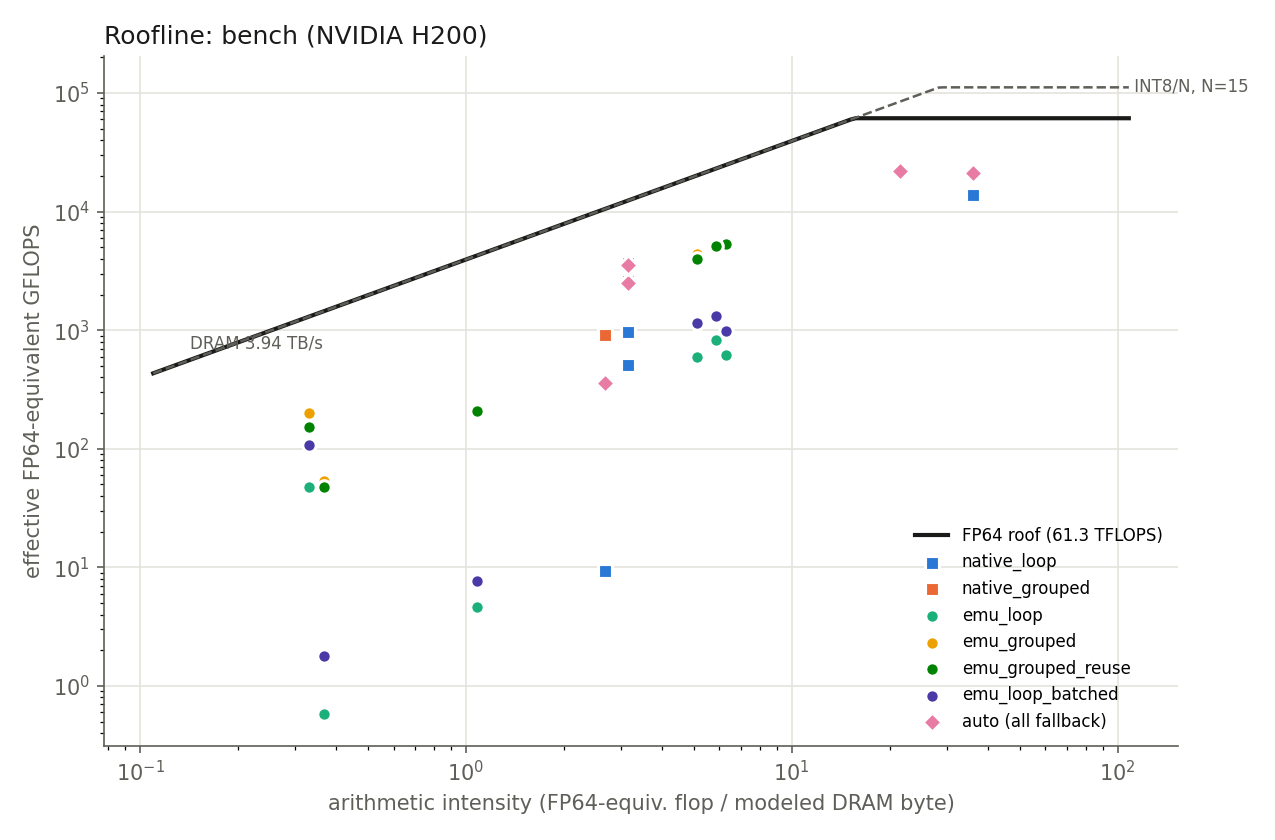

The table this chart was drawn from, first rows:
workload, path, phi, N, flops, bytes, ai, gflops, roof_gflops, pct_roof, bound
het_G256_16-2048, native_loop, 0.50, 0, 42673490000, 1183384808, 36.06, 13897, 61326, 22.66, compute
het_G256_16-2048, native_grouped, 0.50, 0, 42673490000, 1183384808, 36.06, 21652, 61326, 35.31, compute
het_G256_16-2048, emu_loop, 0.50, 15, 42673490000, 8344792928, 5.114, 591.3, 20174, 2.931, memory
het_G256_16-2048, emu_grouped, 0.50, 15, 42673490000, 8344792928, 5.114, 4393, 20174, 21.77, memory
het_G256_16-2048, emu_grouped_reuse, 0.50, 15, 42673490000, 8344792928, 5.114, 4001, 20174, 19.83, memory
het_G256_16-2048, emu_loop_batched, 0.50, 15, 42673490000, 8344792928, 5.114, 1151, 20174, 5.708, memory
het_G256_16-2048, auto (all fallback), 0.50, 0, 42673490000, 1183384808, 36.06, 21253, 61326, 34.66, compute
lora_G64_rmix_expand, native_loop, 0.50, 0, 432144400, 136999040, 3.154, 972.2, 12444, 7.813, memory
lora_G64_rmix_expand, native_grouped, 0.50, 0, 432144400, 136999040, 3.154, 3675, 12444, 29.53, memory
lora_G64_rmix_expand, emu_loop, 0.50, 15, 432144400, 1311902240, 0.3294, 47.65, 1299, 3.666, memory
lora_G64_rmix_expand, emu_grouped, 0.50, 15, 432144400, 1311902240, 0.3294, 201.6, 1299, 15.51, memory
lora_G64_rmix_expand, emu_grouped_reuse, 0.50, 15, 432144400, 1311902240, 0.3294, 152.4, 1299, 11.72, memory
lora_G64_rmix_expand, emu_loop_batched, 0.50, 15, 432144400, 1311902240, 0.3294, 108.5, 1299, 8.347, memory
lora_G64_rmix_expand, auto (all fallback), 0.50, 0, 432144400, 136999040, 3.154, 3559, 12444, 28.6, memory
lora_G64_rmix_shrink, native_loop, 0.50, 0, 432144400, 136999040, 3.154, 511.9, 12444, 4.114, memory
lora_G64_rmix_shrink, native_grouped, 0.50, 0, 432144400, 136999040, 3.154, 2607, 12444, 20.95, memory
lora_G64_rmix_shrink, emu_loop, 0.50, 15, 432144400, 399411200, 1.082, 4.605, 4268, 0.1079, memory
lora_G64_rmix_shrink, emu_grouped, 0.50, 15, 432144400, 399411200, 1.082, 205, 4268, 4.802, memory
lora_G64_rmix_shrink, emu_grouped_reuse, 0.50, 15, 432144400, 399411200, 1.082, 206.5, 4268, 4.838, memory
lora_G64_rmix_shrink, emu_loop_batched, 0.50, 15, 432144400, 399411200, 1.082, 7.61, 4268, 0.1783, memory
lora_G64_rmix_shrink, auto (all fallback), 0.50, 0, 432144400, 136999040, 3.154, 2508, 12444, 20.16, memory
moe_E64_prefill_z1.2_down, native_loop, 0.50, 0, 35433480000, 1646264320, 21.52, 22193, 61326, 36.19, compute
moe_E64_prefill_z1.2_down, native_grouped, 0.50, 0, 35433480000, 1646264320, 21.52, 22303, 61326, 36.37, compute
moe_E64_prefill_z1.2_down, emu_loop, 0.50, 15, 35433480000, 6054215680, 5.853, 827.6, 23089, 3.584, memory
moe_E64_prefill_z1.2_down, emu_grouped, 0.50, 15, 35433480000, 6054215680, 5.853, 5191, 23089, 22.48, memory
moe_E64_prefill_z1.2_down, emu_grouped_reuse, 0.50, 15, 35433480000, 6054215680, 5.853, 5102, 23089, 22.1, memory
moe_E64_prefill_z1.2_down, emu_loop_batched, 0.50, 15, 35433480000, 6054215680, 5.853, 1320, 23089, 5.715, memory
moe_E64_prefill_z1.2_down, auto (all fallback), 0.50, 0, 35433480000, 1646264320, 21.52, 22188, 61326, 36.18, compute
moe_E64_prefill_z1.2_up, native_loop, 0.50, 0, 35433480000, 1646264320, 21.52, 21417, 61326, 34.92, compute
moe_E64_prefill_z1.2_up, native_grouped, 0.50, 0, 35433480000, 1646264320, 21.52, 22593, 61326, 36.84, compute
moe_E64_prefill_z1.2_up, emu_loop, 0.50, 15, 35433480000, 5641338880, 6.281, 618, 24779, 2.494, memory
moe_E64_prefill_z1.2_up, emu_grouped, 0.50, 15, 35433480000, 5641338880, 6.281, 5280, 24779, 21.31, memory
moe_E64_prefill_z1.2_up, emu_grouped_reuse, 0.50, 15, 35433480000, 5641338880, 6.281, 5366, 24779, 21.66, memory
moe_E64_prefill_z1.2_up, emu_loop_batched, 0.50, 15, 35433480000, 5641338880, 6.281, 976.1, 24779, 3.939, memory
moe_E64_prefill_z1.2_up, auto (all fallback), 0.50, 0, 35433480000, 1646264320, 21.52, 22481, 61326, 36.66, compute
uni_G1024_s32, native_loop, 0.50, 0, 67108860, 25165824, 2.667, 9.237, 10520, 0.0878, memory
uni_G1024_s32, native_grouped, 0.50, 0, 67108860, 25165824, 2.667, 913, 10520, 8.679, memory
uni_G1024_s32, emu_loop, 0.50, 15, 67108860, 182452224, 0.3678, 0.576, 1451, 0.0397, memory
uni_G1024_s32, emu_grouped, 0.50, 15, 67108860, 182452224, 0.3678, 53.55, 1451, 3.69, memory
uni_G1024_s32, emu_grouped_reuse, 0.50, 15, 67108860, 182452224, 0.3678, 48.05, 1451, 3.312, memory
uni_G1024_s32, emu_loop_batched, 0.50, 15, 67108860, 182452224, 0.3678, 1.799, 1451, 0.124, memory
uni_G1024_s32, auto (all fallback), 0.50, 0, 67108860, 25165824, 2.667, 361.7, 10520, 3.438, memory
